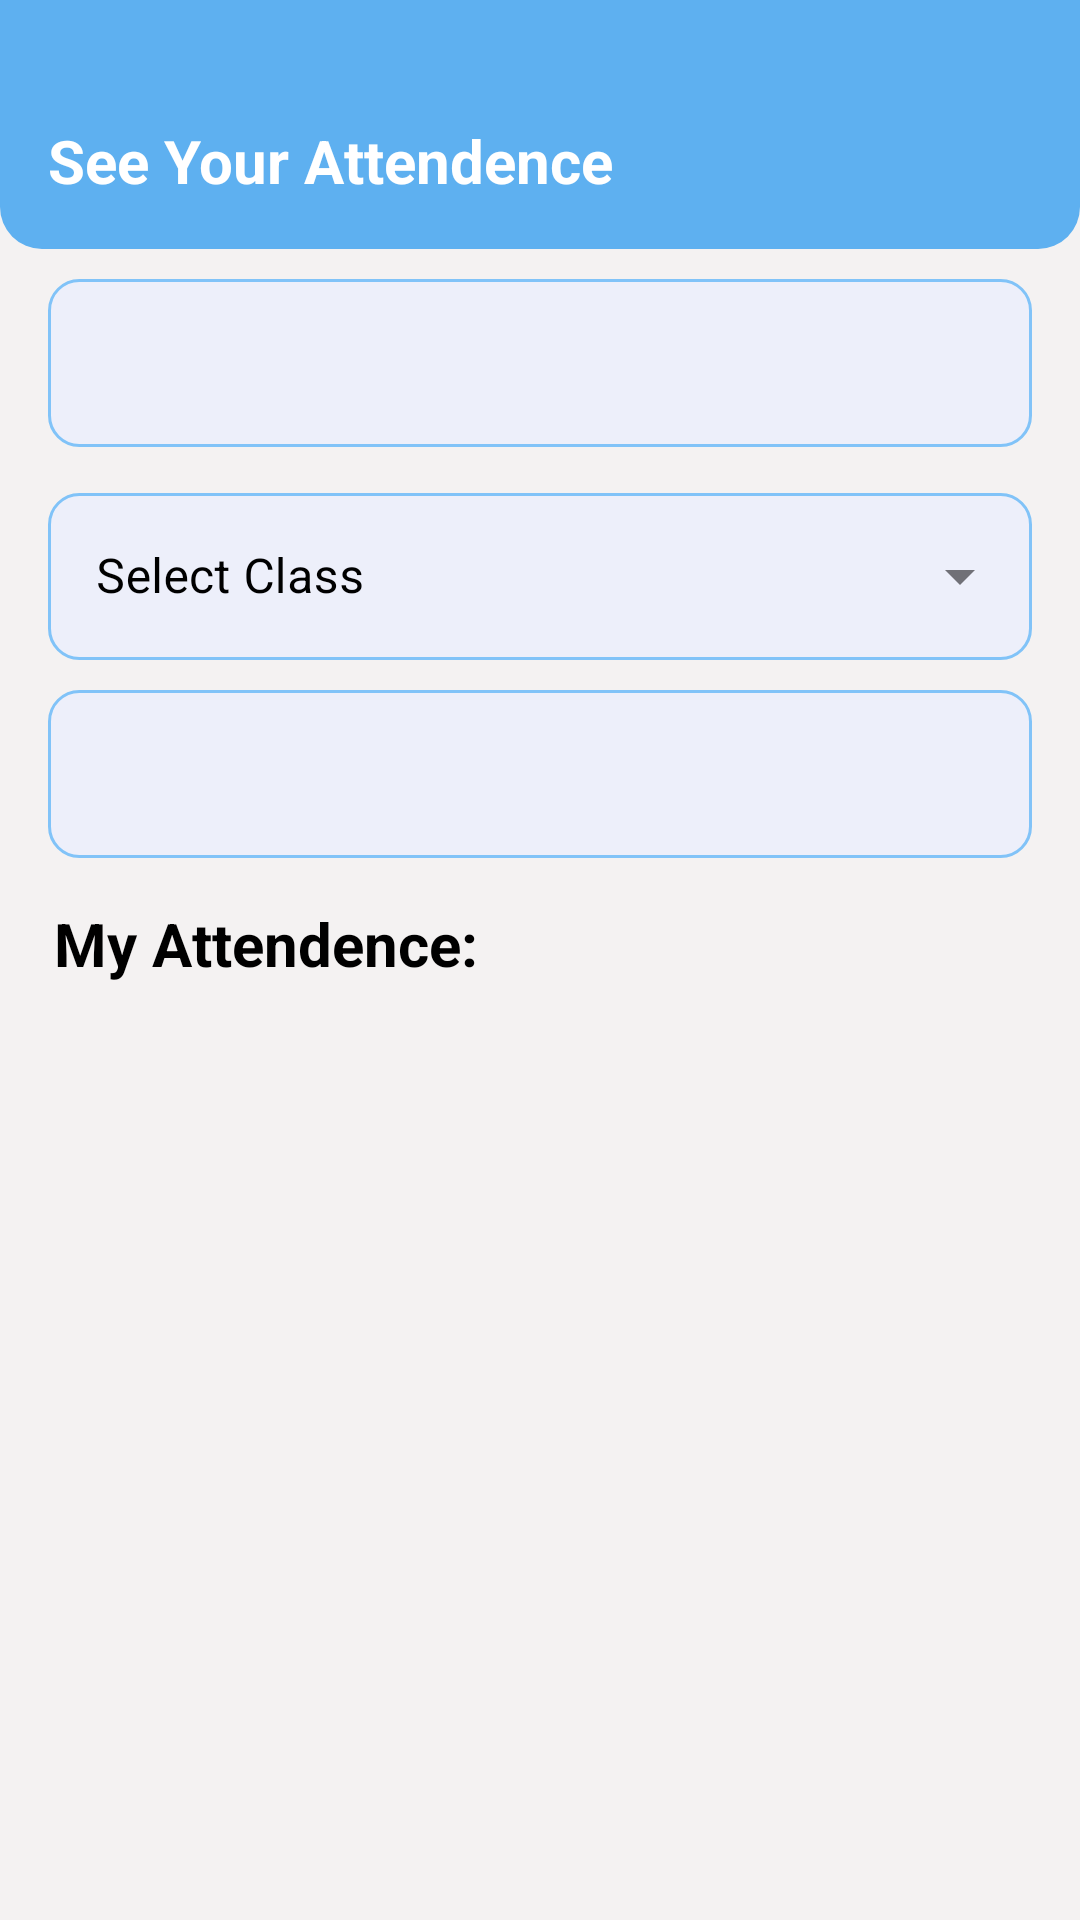

Write the Android layout XML for this screen, with the resource values it uses.
<!-- AndroidManifest.xml: application theme Theme.Markmyattendence -->
<!-- res/layout/fragment_student_attendence.xml -->
<LinearLayout xmlns:android="http://schemas.android.com/apk/res/android"
    xmlns:app="http://schemas.android.com/apk/res-auto"
    android:layout_width="match_parent"
    android:layout_height="match_parent"
    android:orientation="vertical"
    android:paddingBottom="20dp"
    android:fitsSystemWindows="true"
    android:background="#F4F2F2"
    >


    <androidx.appcompat.widget.AppCompatTextView
        android:layout_width="match_parent"
        android:layout_height="wrap_content"

        android:background="@drawable/bottom_round_corner_new"
        android:paddingStart="16dp"

        android:text="See Your Attendence"
        android:textColor="#FFFFFF"
        android:paddingTop="40dp"
        android:paddingBottom="16dp"
        android:textSize="20sp"
        android:textStyle="bold" />

    <com.google.android.material.tabs.TabLayout
        android:id="@+id/tabLayoutDateRange"
        android:layout_width="match_parent"
        android:layout_height="wrap_content"
        android:layout_marginHorizontal="16dp"
        android:background="@drawable/bg_tab_rounded_corner_border_light"
        android:padding="4dp"
        android:layout_marginTop="10dp"
        app:tabIndicatorColor="@color/mainColor"
        app:tabSelectedTextColor="@color/mainColor"

        app:tabTextColor="#777"/>


    
    <LinearLayout
        android:id="@+id/layoutCustomDateRange"
        android:layout_width="match_parent"
        android:layout_height="wrap_content"
        android:orientation="horizontal"
        android:visibility="gone"
        android:layout_marginHorizontal="16dp"
        android:layout_marginTop="10dp"
        android:gravity="center_vertical"
        android:weightSum="2">

        <com.google.android.material.textfield.TextInputLayout
            android:layout_width="0dp"
            android:layout_height="wrap_content"
            android:layout_weight="1"
            android:hint="From Date"
            android:background="@drawable/bg_tab_rounded"
            app:hintTextColor="@color/mainColor"
            style="@style/Widget.MaterialComponents.TextInputLayout.OutlinedBox"
            app:boxStrokeWidth="2dp"
            android:textColor="@color/black"
            android:textColorHint="@color/black"
            app:boxStrokeColor="@color/mainColor"
            app:boxCornerRadiusTopStart="14dp"
            app:boxCornerRadiusTopEnd="14dp"
            app:boxCornerRadiusBottomStart="14dp"
            app:boxCornerRadiusBottomEnd="14dp">

            <com.google.android.material.textfield.TextInputEditText
                android:id="@+id/editTextFromDate"
                android:focusable="false"
                android:clickable="true"
                android:inputType="none"
                android:background="@drawable/bg_tab_rounded_corner_border_light"
                android:textColor="@color/black"
                android:textColorHint="@color/black"
                android:layout_height="wrap_content"
                android:layout_width="match_parent" />
        </com.google.android.material.textfield.TextInputLayout>

        <Space
            android:layout_width="12dp"
            android:layout_height="match_parent" />


        <com.google.android.material.textfield.TextInputLayout
            android:layout_width="0dp"
            android:layout_height="wrap_content"
            android:layout_weight="1"
            android:hint="From Date"
            android:background="@drawable/bg_tab_rounded"
            app:hintTextColor="@color/mainColor"
            style="@style/Widget.MaterialComponents.TextInputLayout.OutlinedBox"
            app:boxStrokeWidth="2dp"
            app:boxStrokeColor="@color/mainColor"
            app:boxCornerRadiusTopStart="14dp"
            android:textColor="@color/black"
            android:textColorHint="@color/black"
            app:boxCornerRadiusTopEnd="14dp"
            app:boxCornerRadiusBottomStart="14dp"
            app:boxCornerRadiusBottomEnd="14dp">

            <com.google.android.material.textfield.TextInputEditText
                android:id="@+id/editTextToDate"
                android:focusable="false"
                android:clickable="true"
                android:background="@drawable/bg_tab_rounded_corner_border_light"
                android:inputType="none"
                android:textColor="@color/black"
                android:textColorHint="@color/black"
                android:layout_height="wrap_content"
                android:layout_width="match_parent" />
        </com.google.android.material.textfield.TextInputLayout>

    </LinearLayout>

    <com.google.android.material.textfield.TextInputLayout
        android:id="@+id/classSelectorLayout"
        android:layout_width="match_parent"
        android:layout_height="wrap_content"

        style="@style/Widget.MaterialComponents.TextInputLayout.OutlinedBox.ExposedDropdownMenu"

        android:layout_marginTop="10dp"
        android:hint="Select Class"
        android:textColorHint="@color/black"
        app:boxStrokeColor="@color/mainColor"
        app:boxStrokeWidth="2dp"
        app:boxCornerRadiusTopStart="14dp"
        app:boxCornerRadiusTopEnd="14dp"
        app:boxCornerRadiusBottomStart="14dp"
        app:boxCornerRadiusBottomEnd="14dp"
        android:layout_marginHorizontal="16dp"
        app:hintTextColor="@color/mainColor"
        >
        <AutoCompleteTextView
            android:id="@+id/autoCompleteClassSelector"
            android:layout_width="match_parent"
            android:layout_height="wrap_content"
            android:textColor="@android:color/black"
            android:inputType="none"
            android:background="@drawable/bg_tab_rounded_corner_border_light"
            android:focusable="false"
            android:clickable="true" />

    </com.google.android.material.textfield.TextInputLayout>
    
    <com.google.android.material.tabs.TabLayout
        android:id="@+id/tabLayoutAttendanceFilter"
        android:layout_width="match_parent"
        android:layout_marginHorizontal="16dp"
        android:layout_height="wrap_content"
        android:background="@drawable/bg_tab_rounded_corner_border_light"
        android:padding="4dp"
        android:layout_marginTop="10dp"

        app:tabSelectedTextColor="@color/mainColor"
        app:tabTextColor="#777" />

    <TextView
        android:layout_width="match_parent"
        android:layout_height="wrap_content"
        android:text="My Attendence: "
        android:layout_marginStart="18dp"
        android:textColor="@color/black"
        android:layout_marginTop="15dp"
        android:textSize="20sp"
        android:textStyle="bold"/>

    <androidx.recyclerview.widget.RecyclerView
        android:id="@+id/recyclerViewStudentAttendance"
        android:layout_width="match_parent"
        android:layout_marginHorizontal="16dp"
        android:layout_height="0dp"
        android:layout_marginTop="12dp"
        android:layout_weight="1" />



</LinearLayout>
<!-- resources referenced by this layout -->
<resources>
  <color name="black">#FF000000</color>
  <color name="mainColor">#011DCA</color>
  <!-- drawable bg_tab_rounded (drawable) -->
  <shape xmlns:android="http://schemas.android.com/apk/res/android"
      android:shape="rectangle">
      <solid android:color="#EDEFFA"/>
      <corners android:radius="18dp"/>
  </shape>
  <!-- drawable bg_tab_rounded_corner_border_light (drawable) -->
  <shape xmlns:android="http://schemas.android.com/apk/res/android"
      android:shape="rectangle">
      <solid android:color="#EDEFFA"/>
      <corners android:radius="10dp"
          />
      <stroke android:width="1dp"
          android:color="#81C3F8"/>
  
  </shape>
  <!-- drawable bottom_round_corner_new (drawable) -->
  <?xml version="1.0" encoding="utf-8"?>
  <shape xmlns:android="http://schemas.android.com/apk/res/android"
      android:shape="rectangle">
  
      <solid android:color="#5EB0F0">
  
      </solid>
  
      <corners android:bottomRightRadius="14dp"
          android:bottomLeftRadius="14dp"/>
  </shape>
  <style name="Theme.Markmyattendence" parent="Base.Theme.Markmyattendence" />
  <style name="Base.Theme.Markmyattendence" parent="Theme.Material3.DayNight.NoActionBar">
          
          
      </style>
</resources>
